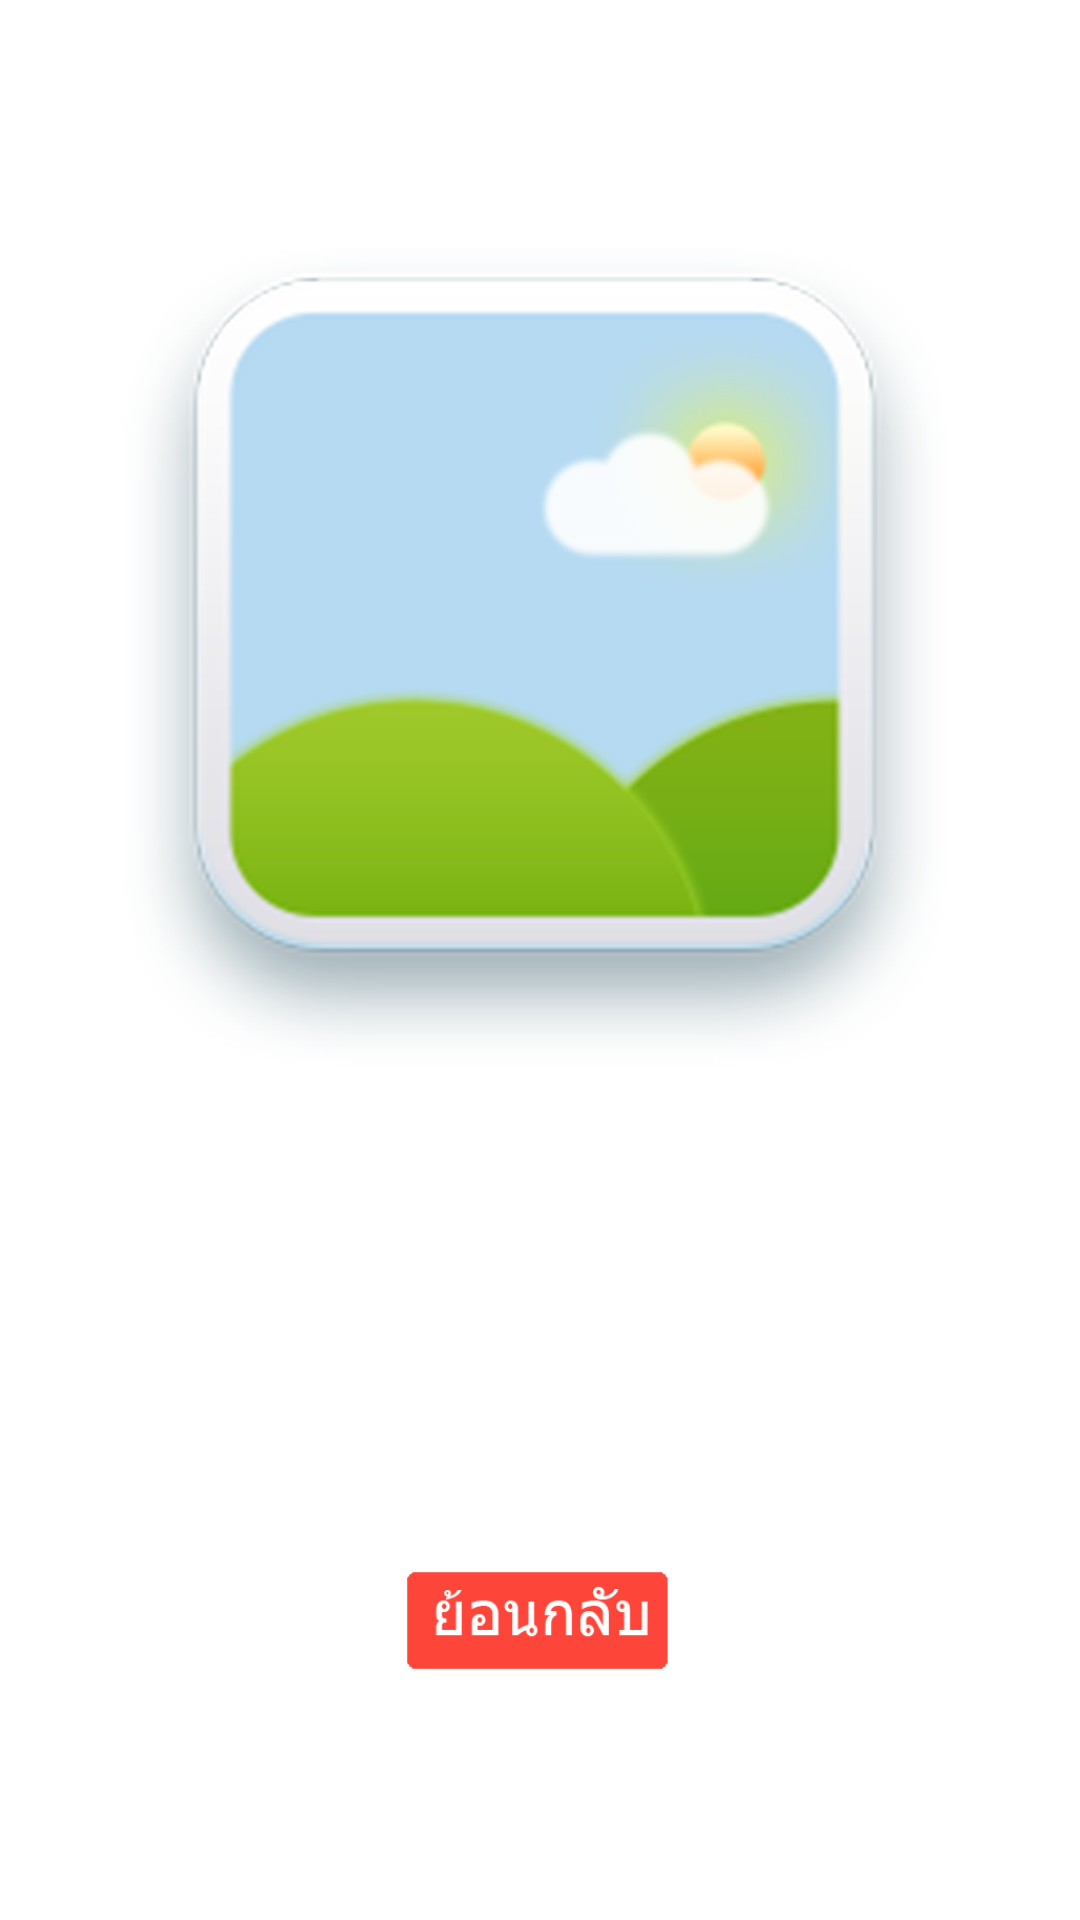

Reconstruct the res/layout file that produces this screen, plus the resources it refers to.
<!-- AndroidManifest.xml: application theme Theme.FruitVegCamera -->
<!-- res/layout/activity_howtouse.xml -->
<?xml version="1.0" encoding="utf-8"?>
<RelativeLayout xmlns:android="http://schemas.android.com/apk/res/android"
    xmlns:app="http://schemas.android.com/apk/res-auto"
    xmlns:tools="http://schemas.android.com/tools"
    android:layout_width="match_parent"
    android:layout_height="match_parent"
android:background="#FFFFFF"
    tools:context=".Howtouse">

    <ImageView
        android:id="@+id/imageViewPredict"
        android:layout_width="match_parent"
        android:layout_height="350dp"
        android:layout_centerHorizontal="true"
        android:layout_marginTop="20dp"
        android:src="@drawable/image_gallery" />

    <TextView
        android:id="@+id/textTitle"
        android:layout_width="wrap_content"
        android:layout_height="wrap_content"
        android:layout_below="@+id/imageViewPredict"
        android:layout_centerHorizontal="true"
        android:layout_marginTop="15dp"
        android:text=""
        android:textAlignment="center"
        android:textColor="#000000"
        android:textSize="25dp" />

    <TextView
        android:id="@+id/textHowtouse"
        android:layout_width="359dp"
        android:layout_height="70dp"
        android:layout_below="@+id/textTitle"
        android:layout_centerHorizontal="true"
        android:layout_marginTop="4dp"
        android:text=""
        android:textAlignment="center"
        android:textColor="#000000"
        android:textSize="16dp" />


    <ImageButton
        android:id="@+id/imageButtonBack"
        android:layout_width="109dp"
        android:layout_height="35dp"
        android:layout_below="@+id/textHowtouse"
        android:layout_centerHorizontal="true"
        android:layout_marginTop="30dp"
        android:background="#FFFFFF"
        android:scaleType="fitCenter"
        app:srcCompat="@drawable/ic_back" />
</RelativeLayout>
<!-- resources referenced by this layout -->
<resources>
  <!-- drawable ic_back: png bitmap (drawable, 3564 bytes) -->
  <!-- drawable image_gallery: png bitmap (drawable, 126534 bytes) -->
  <style name="Theme.FruitVegCamera" parent="Theme.MaterialComponents.DayNight.NoActionBar">
          
          <item name="colorPrimary">@color/purple_500</item>
          <item name="colorPrimaryVariant">@color/purple_700</item>
          <item name="colorOnPrimary">@color/white</item>
          
          <item name="colorSecondary">@color/teal_200</item>
          <item name="colorSecondaryVariant">@color/teal_700</item>
          <item name="colorOnSecondary">@color/black</item>
          
          <item name="android:statusBarColor" tools:targetApi="l">?attr/colorPrimaryVariant</item>
          
      </style>
  <!-- not gathered from this repository: default colours our renderer supplied (Android Studio template values) -->
  <color name="purple_500">#FF6200EE</color>
  <color name="purple_700">#FF3700B3</color>
  <color name="teal_200">#FF03DAC5</color>
  <color name="teal_700">#FF018786</color>
  <color name="black">#FF000000</color>
  <color name="white">#FFFFFFFF</color>
</resources>
